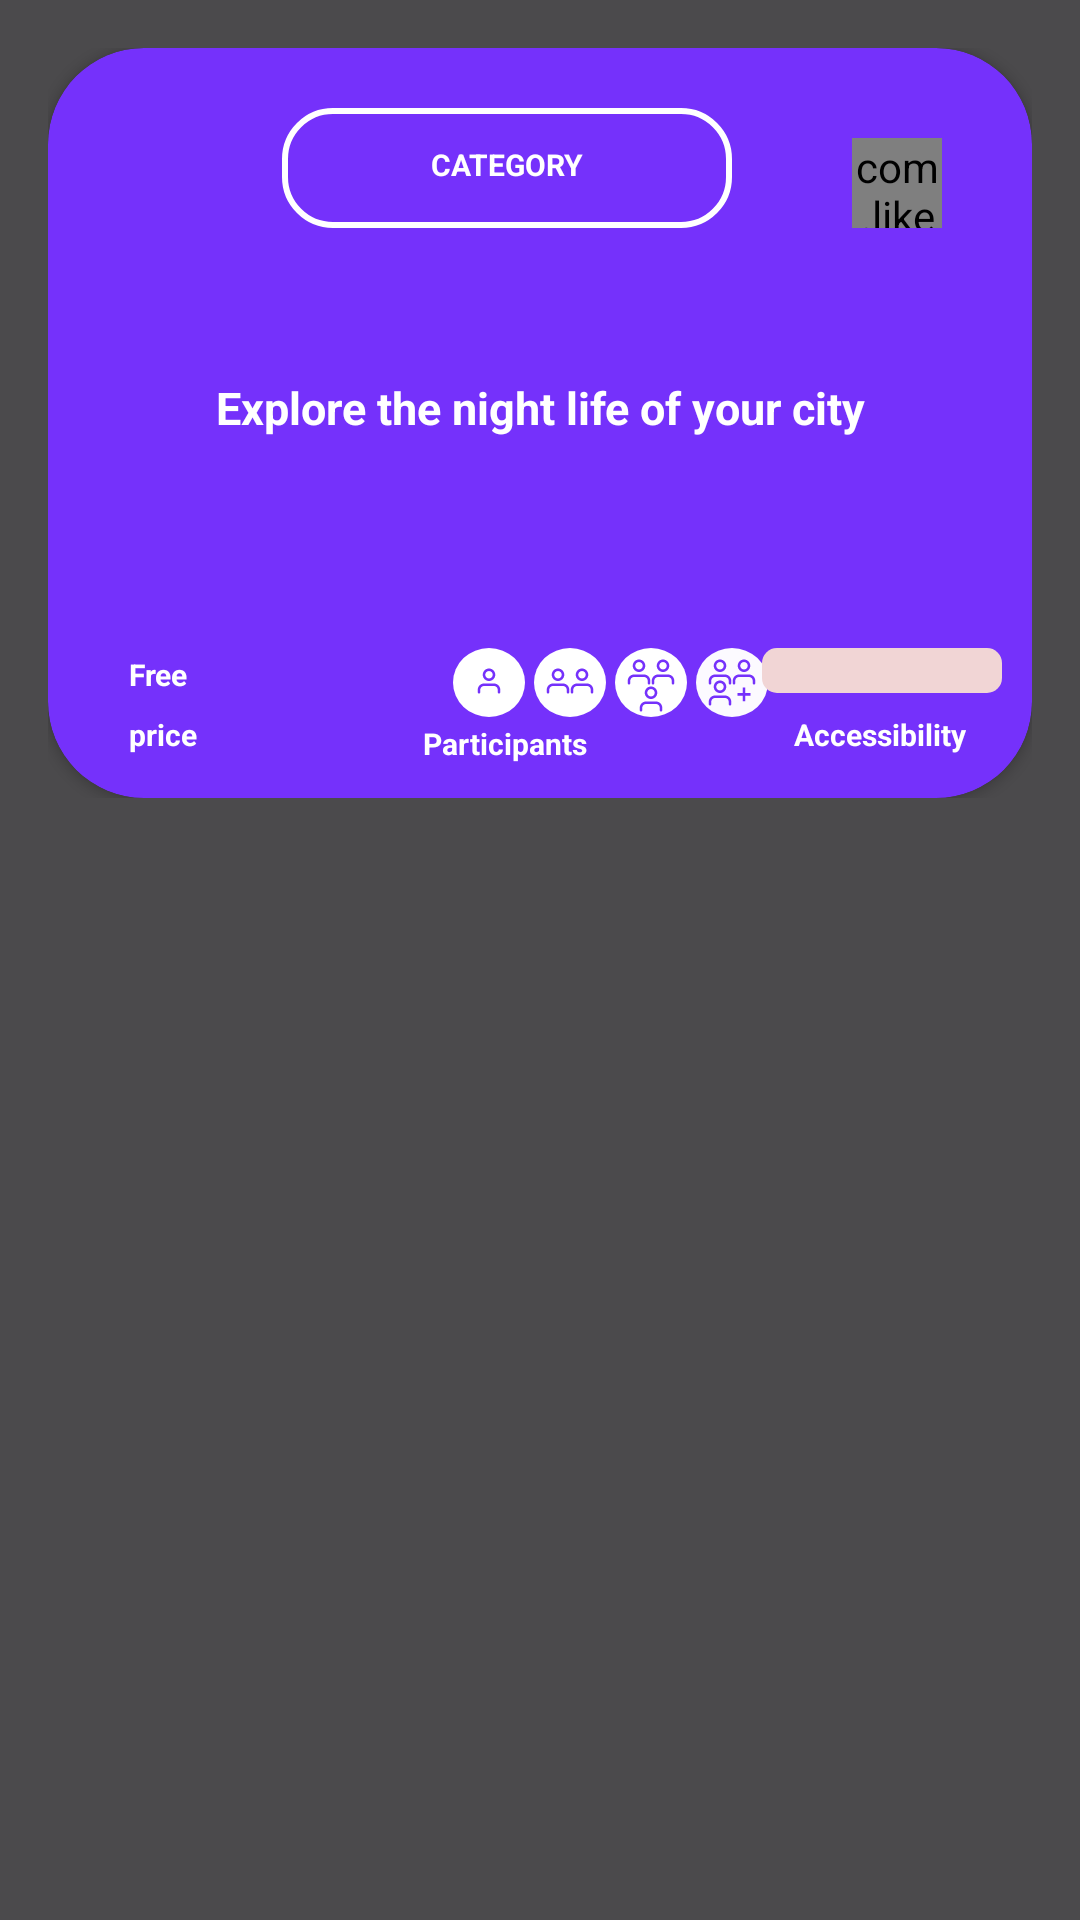

The Android layout XML behind this screen, and the referenced resources:
<!-- AndroidManifest.xml: application theme AppTheme.NoActionBar -->
<!-- res/layout/list_favorites.xml -->
<androidx.constraintlayout.widget.ConstraintLayout xmlns:android="http://schemas.android.com/apk/res/android"
    xmlns:app="http://schemas.android.com/apk/res-auto"
    xmlns:tools="http://schemas.android.com/tools"
    android:layout_width="match_parent"
    android:layout_height="wrap_content"
    android:padding="16dp"
    tools:context=".presenter.home.HomeFragment">

    <FrameLayout
        android:id="@+id/container"
        android:layout_width="match_parent"
        android:layout_height="wrap_content"
        app:layout_constraintTop_toTopOf="parent">

        <androidx.cardview.widget.CardView
            android:id="@+id/cardView"
            android:layout_width="match_parent"
            android:layout_height="250dp"
            app:cardBackgroundColor="@color/colorLilac"
            app:cardCornerRadius="32dp"
            app:layout_constraintTop_toTopOf="parent" />
    </FrameLayout>

    <com.like.LikeButton
        android:id="@+id/likeButton2"
        android:layout_width="30dp"
        android:layout_height="30dp"
        android:layout_marginTop="30dp"
        android:layout_marginEnd="30dp"
        app:icon_size="15dp"
        app:icon_type="heart"
        app:layout_constraintRight_toRightOf="parent"
        app:layout_constraintTop_toTopOf="parent"
        app:liked="true"
        app:layout_goneMarginTop="40dp" />

    <TextView
        android:id="@+id/textViewCategory"
        style="@style/CategoryStyle"
        android:layout_width="150dp"
        android:layout_height="40dp"
        android:layout_marginTop="20dp"
        android:layout_marginEnd="100dp"
        android:text="@string/category"
        android:textAlignment="center"
        android:textSize="10sp"
        app:layout_constraintRight_toRightOf="parent"
        app:layout_constraintTop_toTopOf="parent" />

    <TextView
        android:id="@+id/textViewExplore"
        style="@style/TextViewStyle"
        android:layout_width="320dp"
        android:layout_height="80dp"
        android:layout_marginTop="20dp"
        android:gravity="center"
        android:text="@string/explore"
        android:textSize="15sp"
        app:layout_constraintLeft_toLeftOf="parent"
        app:layout_constraintRight_toRightOf="parent"
        app:layout_constraintTop_toBottomOf="@+id/textViewCategory" />

    <TextView
        android:id="@+id/textViewPayment"
        style="@style/TextViewStyle"
        android:layout_width="wrap_content"
        android:layout_height="wrap_content"
        android:layout_marginStart="15dp"
        android:layout_marginTop="30dp"
        android:text="@string/paymentType"
        android:textSize="10sp"
        app:layout_constraintLeft_toLeftOf="parent"
        app:layout_constraintTop_toBottomOf="@+id/textViewExplore" />

    <TextView
        android:id="@+id/textViewPrice"
        style="@style/TextViewStyle"
        android:layout_width="wrap_content"
        android:layout_height="wrap_content"
        android:layout_marginStart="15dp"
        android:layout_marginTop="20dp"
        android:text="@string/price"
        android:textSize="10sp"
        app:layout_constraintLeft_toLeftOf="parent"
        app:layout_constraintTop_toTopOf="@+id/textViewPayment" />

    <ImageView
        android:id="@+id/money_bag"
        android:layout_width="35dp"
        android:layout_height="20dp"
        android:layout_marginStart="55dp"
        android:layout_marginTop="140dp"
        android:contentDescription="@string/todo"
        android:src="@drawable/ic_money_bag"
        app:layout_constraintLeft_toLeftOf="parent"
        app:layout_constraintTop_toTopOf="@+id/textViewExplore" />

    <TextView
        android:id="@+id/textViewParticipants"
        style="@style/TextViewStyle"
        android:layout_width="wrap_content"
        android:layout_height="wrap_content"
        android:text="@string/participants"
        android:textSize="10sp"
        app:layout_constraintRight_toLeftOf="@+id/textViewAccessibility"
        app:layout_constraintTop_toBottomOf="@+id/textViewExplore"
        android:layout_marginTop="53dp"
        android:layout_marginEnd="45dp"
        />

    <TextView
        android:id="@+id/textViewAccessibility"
        style="@style/TextViewStyle"
        android:layout_width="wrap_content"
        android:layout_height="wrap_content"
        android:layout_marginEnd="10dp"
        android:layout_marginTop="150dp"
        android:text="@string/accessibility"
        android:textSize="10sp"
        app:layout_constraintTop_toBottomOf="@+id/likeButton2"
        app:layout_constraintRight_toRightOf="parent"
        app:layout_goneMarginLeft="20dp" />


    <ImageView
        android:id="@+id/ic_person"
        style="@style/BothWrapContent"
        android:layout_marginStart="120dp"
        android:layout_marginTop="40dp"
        android:contentDescription="@string/todo"
        android:src="@drawable/ic_one_user"
        app:layout_constraintLeft_toLeftOf="@+id/textViewPayment"
        app:layout_constraintTop_toBottomOf="@+id/textViewExplore" />

    <ImageView
        android:id="@+id/ic_two_person"
        style="@style/BothWrapContent"
        android:layout_marginStart="3dp"
        android:layout_marginTop="40dp"
        android:contentDescription="@string/todo"
        android:src="@drawable/ic_two_users"
        app:layout_constraintLeft_toRightOf="@+id/ic_person"
        app:layout_constraintTop_toBottomOf="@+id/textViewExplore" />

    <ImageView
        android:id="@+id/ic_three_persons"
        style="@style/BothWrapContent"
        android:layout_marginStart="3dp"
        android:layout_marginTop="40dp"
        android:contentDescription="@string/todo"
        android:src="@drawable/ic_three_persons"
        app:layout_constraintLeft_toRightOf="@+id/ic_two_person"
        app:layout_constraintTop_toBottomOf="@+id/textViewExplore" />

    <ImageView
        android:id="@+id/replace_icons"
        style="@style/BothWrapContent"
        android:layout_marginTop="40dp"
        android:layout_marginEnd="70dp"
        android:contentDescription="@string/todo"
        android:src="@drawable/ic_three_persons"
        android:visibility="invisible"
        app:layout_constraintRight_toLeftOf="@+id/progress_horizontal"
        app:layout_constraintTop_toBottomOf="@+id/textViewExplore" />

    <ImageView
        android:id="@+id/ic_four_persons"
        style="@style/BothWrapContent"
        android:layout_marginStart="3dp"
        android:layout_marginTop="40dp"
        android:contentDescription="@string/todo"
        android:src="@drawable/ic_four_persons"
        app:layout_constraintLeft_toRightOf="@+id/ic_three_persons"
        app:layout_constraintTop_toBottomOf="@+id/textViewExplore" />

    <ProgressBar
        android:id="@+id/progress_horizontal"
        style="?android:attr/progressBarStyleHorizontal"
        android:layout_width="80dp"
        android:layout_height="15dp"
        android:layout_marginTop="40dp"
        android:layout_marginEnd="10dp"
        android:max="100"
        android:progressDrawable="@drawable/progressbar"
        app:layout_constraintRight_toRightOf="parent"
        app:layout_constraintTop_toBottomOf="@+id/textViewExplore" />
</androidx.constraintlayout.widget.ConstraintLayout>
<!-- resources referenced by this layout -->
<resources>
  <color name="colorLilac">#7531FB</color>
  <!-- drawable ic_four_persons: vector/xml drawable (drawable, 3884 chars, omitted) -->
  <!-- drawable ic_one_user (drawable) -->
  <vector xmlns:android="http://schemas.android.com/apk/res/android"
      android:width="24dp"
      android:height="23dp"
      android:viewportWidth="24"
      android:viewportHeight="23">
    <path
        android:pathData="M0,11.5a12,11.5 0,1 0,24 0a12,11.5 0,1 0,-24 0z"
        android:fillColor="#FFFFFF"/>
    <path
        android:pathData="M8.8602,12.4435C9.2509,12.0528 9.7808,11.8333 10.3333,11.8333H13.6667C14.2192,11.8333 14.7491,12.0528 15.1398,12.4435C15.5305,12.8342 15.75,13.3641 15.75,13.9167V14.75C15.75,14.9801 15.5635,15.1667 15.3333,15.1667C15.1032,15.1667 14.9167,14.9801 14.9167,14.75V13.9167C14.9167,13.5851 14.785,13.2672 14.5505,13.0328C14.3161,12.7984 13.9982,12.6667 13.6667,12.6667H10.3333C10.0018,12.6667 9.6839,12.7984 9.4494,13.0328C9.215,13.2672 9.0833,13.5851 9.0833,13.9167V14.75C9.0833,14.9801 8.8968,15.1667 8.6667,15.1667C8.4366,15.1667 8.25,14.9801 8.25,14.75V13.9167C8.25,13.3641 8.4695,12.8342 8.8602,12.4435Z"
        android:fillColor="#7531FB"
        android:fillType="evenOdd"/>
    <path
        android:pathData="M12,7.6667C11.3097,7.6667 10.75,8.2263 10.75,8.9167C10.75,9.607 11.3097,10.1667 12,10.1667C12.6904,10.1667 13.25,9.607 13.25,8.9167C13.25,8.2263 12.6904,7.6667 12,7.6667ZM9.9167,8.9167C9.9167,7.7661 10.8494,6.8333 12,6.8333C13.1506,6.8333 14.0834,7.7661 14.0834,8.9167C14.0834,10.0673 13.1506,11 12,11C10.8494,11 9.9167,10.0673 9.9167,8.9167Z"
        android:fillColor="#7531FB"
        android:fillType="evenOdd"/>
  </vector>
  <!-- drawable ic_two_users: vector/xml drawable (drawable, 2604 chars, omitted) -->
  <!-- drawable progressbar (drawable) -->
  <?xml version="1.0" encoding="utf-8"?>
  <layer-list xmlns:android="http://schemas.android.com/apk/res/android">
  
      <item android:id="@android:id/background">
          <shape>
              <corners android:radius="5dp"/>
              <solid android:color="#F1D5D5"/>
          </shape>
      </item>
  
      <item android:id="@android:id/progress">
          <clip>
              <shape>
                  <corners android:radius="5dp"/>
                  <gradient
                      android:endColor="#D81B60"
                      android:startColor="#C6FB8EB6"
                      />
              </shape>
          </clip>
      </item>
  
  </layer-list>
  <string name="accessibility">Accessibility</string>
  <string name="category">CATEGORY</string>
  <string name="explore">Explore the night life of your city</string>
  <string name="participants">Participants</string>
  <string name="paymentType">Free</string>
  <string name="price">price</string>
  <string name="todo">TODO</string>
  <style name="BothWrapContent">
          <item name="android:layout_width">wrap_content</item>
          <item name="android:layout_height">wrap_content</item>
      </style>
  <style name="CategoryStyle">
      <item name="android:background">@drawable/edit_rounded</item>
      <item name="android:layout_marginTop">5dp</item>
      <item name="android:textColor">@color/colorWhite</item>
      <item name="android:textStyle">bold</item>
      <item name="android:padding">12dp</item>
  </style>
  <style name="TextViewStyle">
          <item name="android:layout_marginTop">5dp</item>
          <item name="android:textColor">@color/colorWhite</item>
          <item name="android:textStyle">bold</item>
          <item name="android:padding">12dp</item>
      </style>
  <style name="AppTheme.NoActionBar">
          <item name="windowActionBar">false</item>
          <item name="windowNoTitle">true</item>
      </style>
  <!-- drawable edit_rounded (drawable) -->
  <?xml version="1.0" encoding="utf-8"?>
  <shape xmlns:android="http://schemas.android.com/apk/res/android">
      <stroke android:color="@color/colorWhite"
          android:width="2dp"/>
      <corners android:radius="16dp"/>
  
  </shape>
  <color name="colorWhite">#FFFFFF</color>
</resources>
